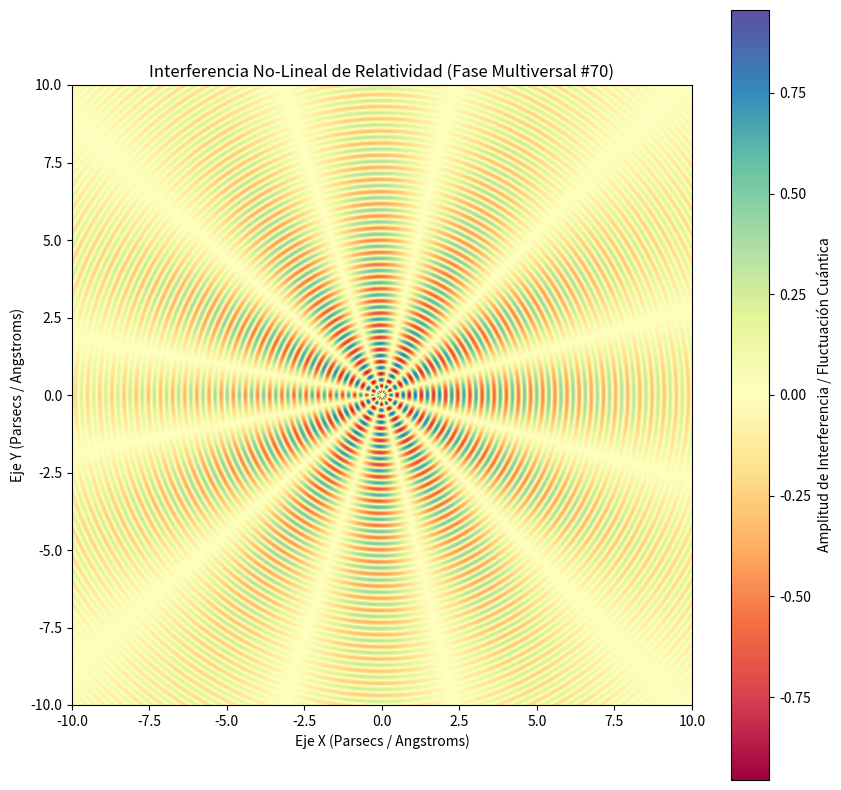

Recreate this plot in Python.
%matplotlib inline
# Simulación Multiversal: Relatividad - Variante 70
import numpy as np
import matplotlib.pyplot as plt

# Parámetros Físicos No-Lineales
omega_1 = 16.023
omega_2 = 5.844
lambda_decay = 0.14
phase_shift = 3.14

x = np.linspace(-10, 10, 800)
y = np.linspace(-10, 10, 800)
X, Y = np.meshgrid(x, y)

# Dinámica de Fluidos / Campos Tensor-Escalares (Fase Multiversal)
R = np.sqrt(X**2 + Y**2) + 1e-5
Z = (np.sin(omega_1 * R + phase_shift) * np.cos(omega_2 * np.arctan2(Y, X))) * np.exp(-lambda_decay * R)

plt.figure(figsize=(10, 10))
plt.imshow(Z, cmap='Spectral', extent=[-10, 10, -10, 10], origin='lower')
plt.colorbar(label='Amplitud de Interferencia / Fluctuación Cuántica')
plt.title(r'Interferencia No-Lineal de Relatividad (Fase Multiversal #70)')
plt.xlabel('Eje X (Parsecs / Angstroms)')
plt.ylabel('Eje Y (Parsecs / Angstroms)')
plt.show()
